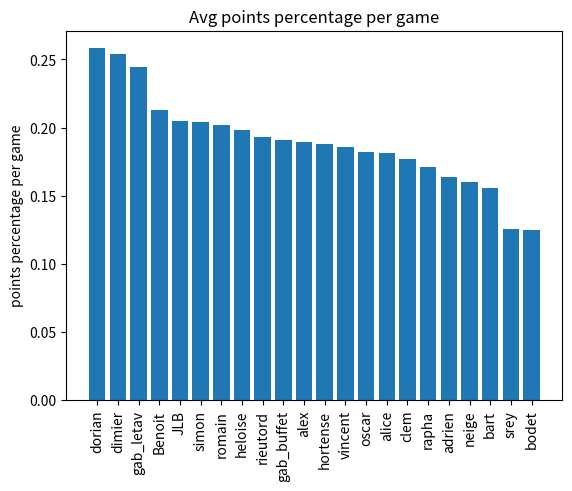

Here is the Python script that generated this plot:
import numpy as np
import matplotlib.pyplot as plt

# import random
# import math
# import time
# import pandas as pd

parties = [
    {
        "oscar": 42,
        "gab_buffet": 77,
        "romain": 66,
        "clem": 44,
        "JLB": 71,
    },
    {
        "adrien": 44,
        "romain": 59,
        "JLB": 66,
        "gab_buffet": 64,
        "Benoit": 63,
    },
    {
        "dimier": 67,
        "rieutord": 51,
        "romain": 64,
        "bodet": 33,
        "vincent": 49,
    },
    {
        "oscar": 44,
        "neige": 67,
        "gab_buffet": 54,
        "alice": 62,
        "srey": 31,
        "romain": 43,
        "bart": 60,
    },
    {
        "neige": 43,
        "alice": 66,
        "gab_buffet": 51,
        "bart": 46,
        "srey": 42,
        "romain": 62,
    },
    {
        "oscar": 51,
        "clem": 50,
        "adrien": 42,
        "gab_buffet": 51,
        "JLB": 33,
    },
    {
        "gab_letav": 46,
        "simon": 39,
        "dorian": 58,
        "romain": 42,
    },
    {
        "clem": 45,
        "bart": 37,
        "romain": 50,
        "adrien": 39,
        "JLB": 46,
    },
    {
        "oscar": 46,
        "adrien": 39,
        "neige": 61,
        "bart": 55,
        "srey": 41,
        "gab_buffet": 49,
        "romain": 55,
    },
    {
        "neige": 41,
        "romain": 59,
        "alice": 55,
        "bart": 42,
        "srey": 42,
        "gab_buffet": 48,
    },
    {
        "heloise": 39,
        "hortense": 41,
        "alice": 44,
        "JLB": 49,
    },
    {
        "oscar": 47,
        "romain": 62,
        "neige": 54,
        "alice": 36,
        "srey": 41,
        "gab_buffet": 59,
    },
    {
        "JLB": 50,
        "clem": 55,
        "gab_buffet": 59,
        "romain": 50,
        "alex": 60,
    },
    {
        "adrien": 51,
        "romain": 68,
        "rapha": 62,
        "JLB": 56,
        "bart": 50,
        "alex": 75,
    },
    {
        "heloise": 42,
        "alex": 66,
        "JLB": 67,
        "romain": 70,
    },
    {
        "adrien": 41,
        "oscar": 48,
        "gab_buffet": 46,
        "JLB": 54,
    },
    {
        "oscar": 59,
        "gab_buffet": 59,
        "srey": 40,
        "bart": 39,
        "romain": 29,
        "alice": 43,
        "neige": 43,
    },
    {
        "oscar": 68,
        "alice": 76,
        "hortense": 59,
        "romain": 86,
        "clem": 66,
        "JLB": 71,
    },
    {
        "dorian": 67,
        "gab_buffet": 76,
        "romain": 83,
        "clem": 53,
        "JLB": 77,
    },
    {
        "oscar": 56,
        "romain": 82,
        "bart": 64,
        "alex": 84,
        "gab_buffet": 88,
        "JLB": 64,
    },
    {
        "bart": 91,
        "romain": 64,
        "gab_buffet": 50,
        "oscar": 64,
        "alex": 47,
        "JLB": 72,
    },
    {
        "bart": 44,
        "alex": 50,
        "romain": 67,
        "oscar": 68,
        "gab_buffet": 61,
        "JLB": 63,
    },
    {
        "oscar": 75,
        "gab_buffet": 55,
        "alex": 53,
        "romain": 70,
        "JLB": 62,
    },
    {
        "clem": 65,
        "oscar": 108,
        "alex": 80,
        "JLB": 78,
        "romain": 79,
    },
    {
        "dorian": 50,
        "gab_letav": 44,
        "simon": 36,
        "romain": 53,
    },
]


def extract_names(parties):
    names = set()
    for partie in parties:
        for n in partie.keys():
            names.add(n)
    return names


def fraction_points(partie, name):
    if name not in partie:
        return None
    total = sum(partie.values())
    points = partie[name]
    return points / total


def avg_fraction_points(parties, name):
    all_pts = []
    for partie in parties:
        pt = fraction_points(partie, name)
        if pt is not None:
            all_pts.append(pt)
    return np.mean(all_pts)


def ranking_pt_part(parties):
    names = extract_names(parties)
    ranking = {}
    for name in names:
        ranking[name] = avg_fraction_points(parties, name)
    return sorted(ranking.items(), key=lambda x: x[1], reverse=True)


def plot_ranking_pt_part(parties):
    ranking = ranking_pt_part(parties)
    plt.bar([name for name, frac in ranking], [frac for name, frac in ranking])
    plt.ylabel("points percentage per game")
    plt.xticks(rotation="vertical")
    plt.title("Avg points percentage per game")
    plt.show()


if __name__ == "__main__":
    # print(avg_part(parties, 'bart'))
    # a = ranking_pt_part(parties)
    # print(ranking_pt_part(parties))
    plot_ranking_pt_part(parties)
